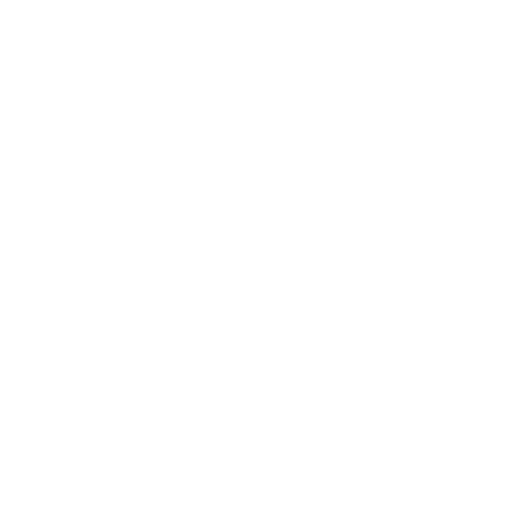
t = 0.00 s
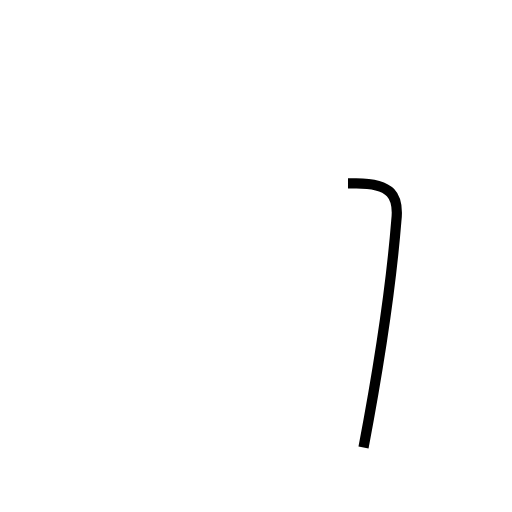
t = 0.89 s
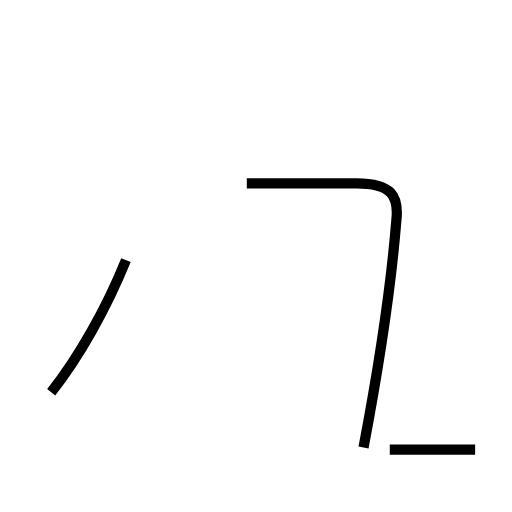
t = 1.88 s
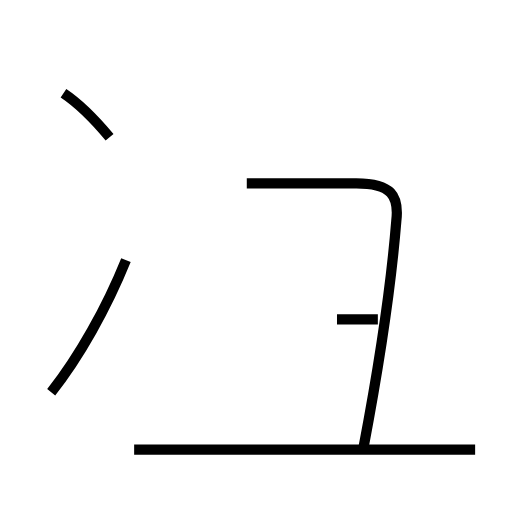
t = 2.94 s
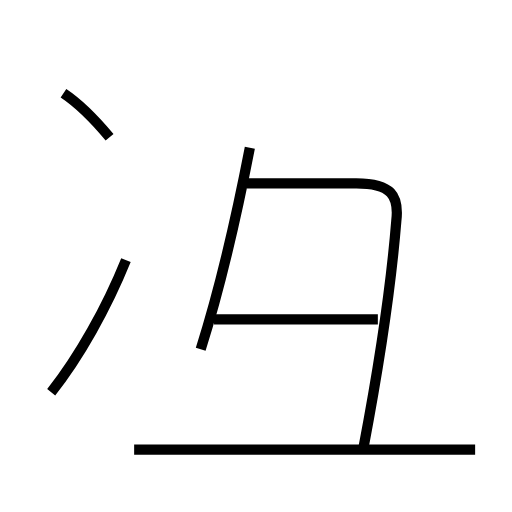
t = 3.91 s
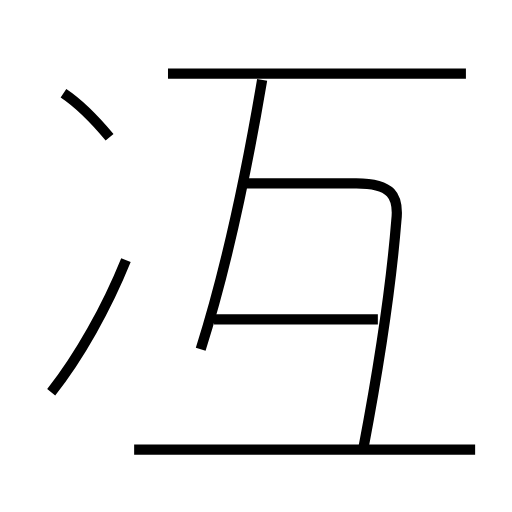
t = 4.98 s

The animated SVG that drew these frames (rendered in a browser with its animation timeline set to each time). Animation: 7 SMIL elements (animate=7); one cycle of 4.98 s.

<?xml version='1.0' encoding='utf-8'?>
<svg viewBox="0.0 -6.0 50.0 50.0" version="1.1" xmlns="http://www.w3.org/2000/svg"><rect x="-1000" y="-1000" width="2000" height="2000" stroke="white" fill="white" /><g style="fill:none;stroke:#000000;stroke-width:1"><path d="M 35.5 -0.3 C 37.0 -8.2 38.2 -16.2 38.7 -22.4 C 39.0 -24.9 38.2 -26.1 34.8 -26.1 L 24.1 -26.1 " transform="translate(0.0 38.0)" stroke-dasharray="39.52933448958869" stroke-dashoffset="39.52933448958869"><animate attributeName="stroke-dashoffset" from="39.52933448958869" to="0" dur="1.1858800346876608s" begin="0s" fill="freeze" /></path><path d="M 5.0 -5.7 C 7.7 -9.1 10.4 -13.9 12.3 -18.6 " transform="translate(0.0 38.0)" stroke-dasharray="14.868618672344963" stroke-dashoffset="14.868618672344963"><animate attributeName="stroke-dashoffset" from="14.868618672344963" to="0" dur="0.4460585601703489s" begin="1.1858800346876608s" fill="freeze" /></path><path d="M 46.4 -0.1 L 13.1 -0.1 " transform="translate(0.0 38.0)" stroke-dasharray="33.3" stroke-dashoffset="33.3"><animate attributeName="stroke-dashoffset" from="33.3" to="0" dur="0.9989999999999999s" begin="1.6319385948580096s" fill="freeze" /></path><path d="M 10.7 -30.6 C 9.2 -32.4 7.7 -33.9 6.2 -34.9 " transform="translate(0.0 38.0)" stroke-dasharray="6.244813722107785" stroke-dashoffset="6.244813722107785"><animate attributeName="stroke-dashoffset" from="6.244813722107785" to="0" dur="0.18734441166323354s" begin="2.6309385948580095s" fill="freeze" /></path><path d="M 36.9 -12.8 L 20.9 -12.8 " transform="translate(0.0 38.0)" stroke-dasharray="16.0" stroke-dashoffset="16.0"><animate attributeName="stroke-dashoffset" from="16.0" to="0" dur="0.48s" begin="2.818283006521243s" fill="freeze" /></path><path d="M 19.6 -9.9 C 22.1 -17.8 24.2 -27.9 25.6 -36.2 " transform="translate(0.0 38.0)" stroke-dasharray="26.995414011156015" stroke-dashoffset="26.995414011156015"><animate attributeName="stroke-dashoffset" from="26.995414011156015" to="0" dur="0.8098624203346804s" begin="3.298283006521243s" fill="freeze" /></path><path d="M 45.5 -36.8 L 16.4 -36.8" transform="translate(0.0 38.0)" stroke-dasharray="29.1" stroke-dashoffset="29.1"><animate attributeName="stroke-dashoffset" from="29.1" to="0" dur="0.873s" begin="4.108145426855923s" fill="freeze" /></path></g></svg>
